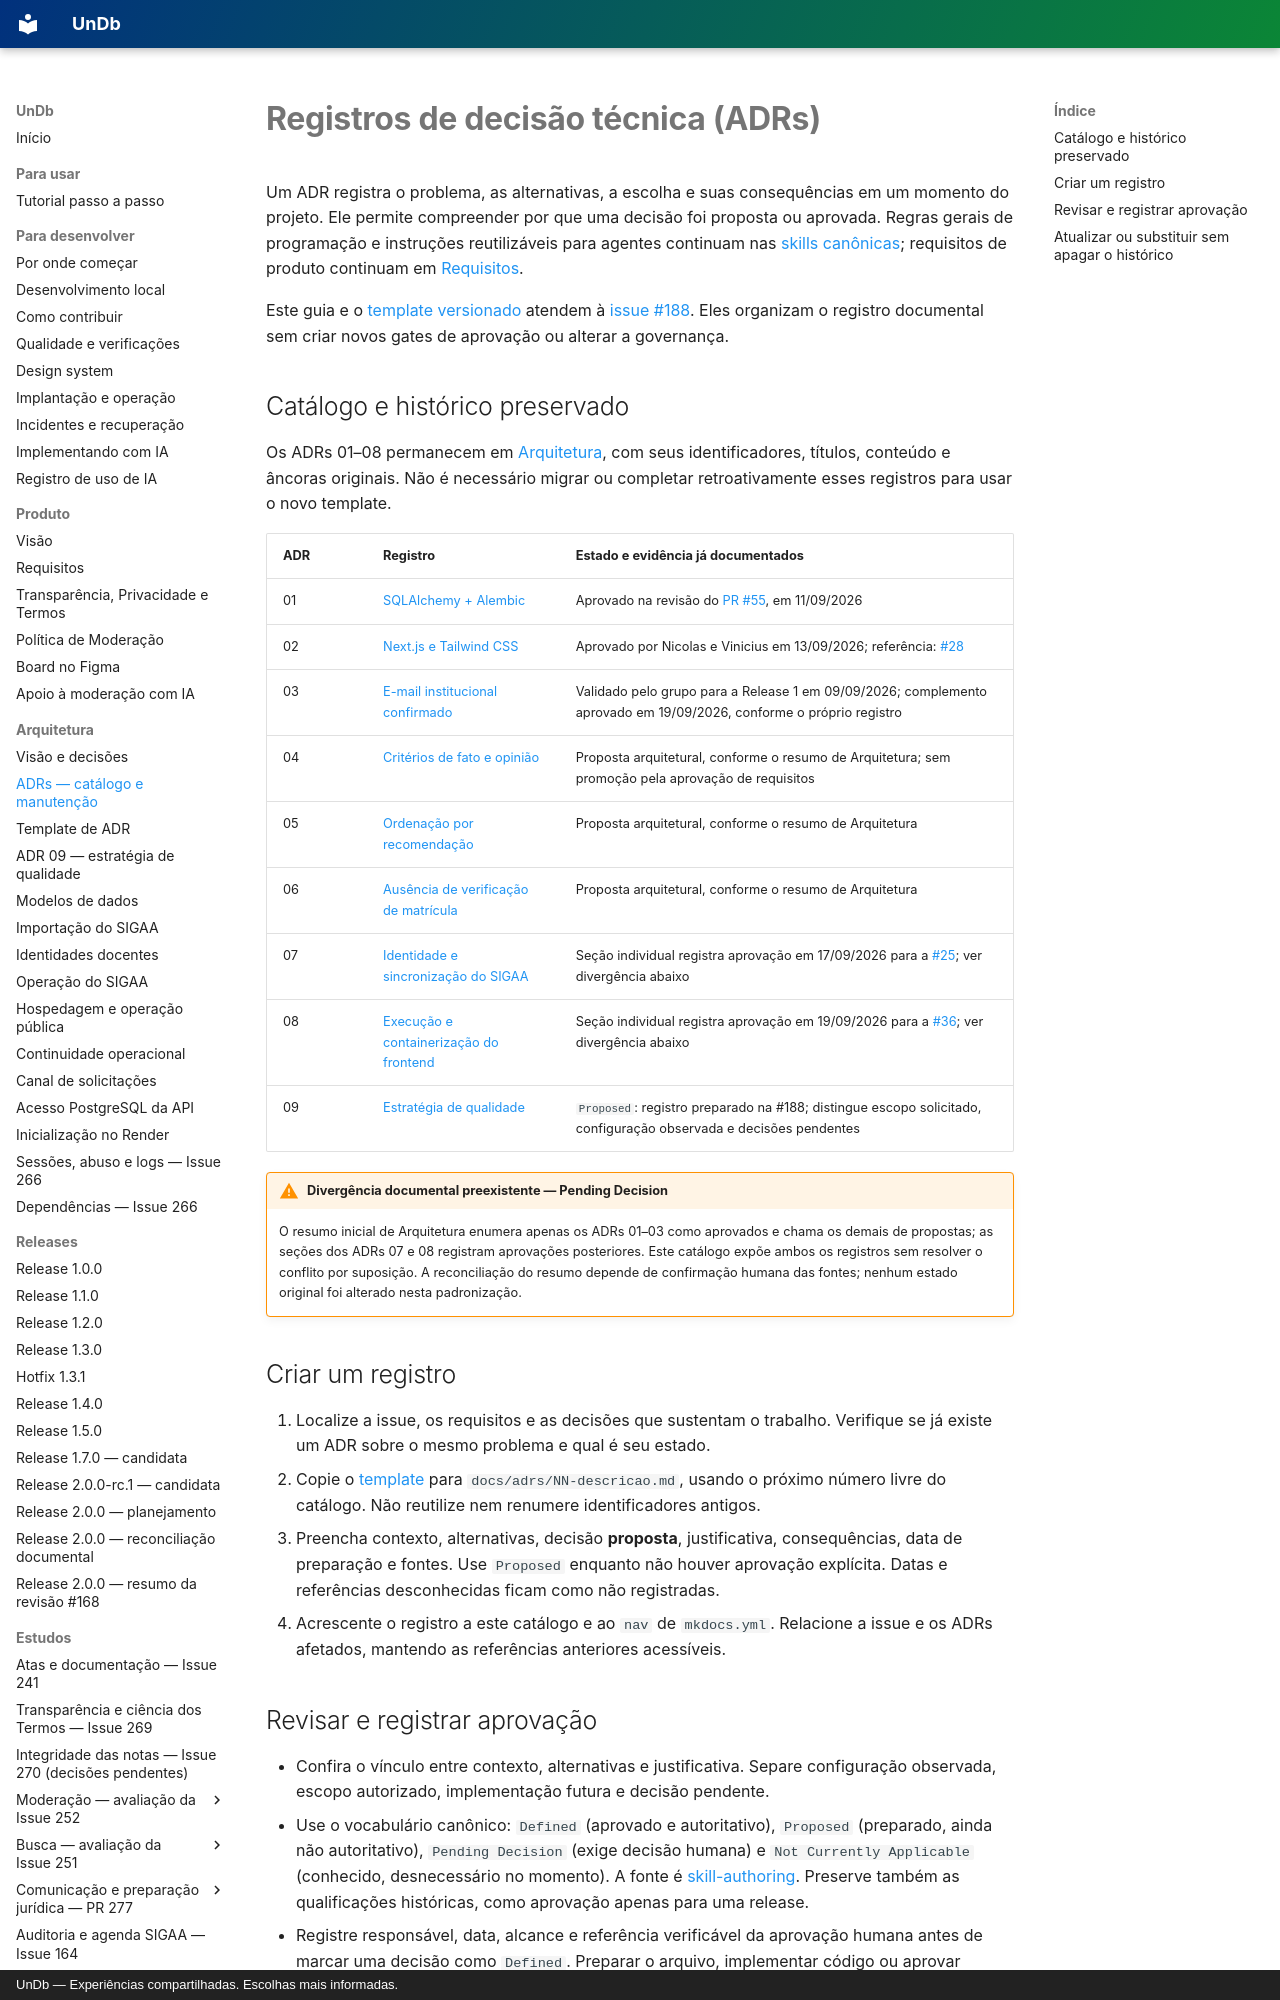

repository: unb-mds/2026-02-UnDb · page: adrs/index.html · generator: mkdocs · copyright: UnDb — Experiências compartilhadas. Escolhas mais informadas.

# Registros de decisão técnica (ADRs)

Um ADR registra o problema, as alternativas, a escolha e suas consequências em um
momento do projeto. Ele permite compreender por que uma decisão foi proposta ou
aprovada. Regras gerais de programação e instruções reutilizáveis para agentes
continuam nas [skills canônicas](https://github.com/unb-mds/2026-02-UnDb/tree/develop/skills);
requisitos de produto continuam em [Requisitos](../requisitos.md).

Este guia e o [template versionado](template.md) atendem à
[issue #188](https://github.com/unb-mds/2026-02-UnDb/issues/188). Eles organizam o
registro documental sem criar novos gates de aprovação ou alterar a governança.

## Catálogo e histórico preservado

Os ADRs 01–08 permanecem em [Arquitetura](../arquitetura.md#7-decisoes-arquiteturais-adrs),
com seus identificadores, títulos, conteúdo e âncoras originais. Não é necessário
migrar ou completar retroativamente esses registros para usar o novo template.

| ADR | Registro | Estado e evidência já documentados |
|---|---|---|
| 01 | [SQLAlchemy + Alembic](../arquitetura.md#adr-01-sqlalchemy-alembic-como-orm-e-ferramenta-de-migracao) | Aprovado na revisão do [PR #55](https://github.com/unb-mds/2026-02-UnDb/pull/55), em 11/09/2026 |
| 02 | [Next.js e Tailwind CSS](../arquitetura.md#adr-02-nextjs-e-tailwind-css-no-frontend) | Aprovado por Nicolas e Vinicius em 13/09/2026; referência: [#28](https://github.com/unb-mds/2026-02-UnDb/issues/28) |
| 03 | [E-mail institucional confirmado](../arquitetura.md#adr-03-identificacao-por-e-mail-institucional-confirmado) | Validado pelo grupo para a Release 1 em 09/09/2026; complemento aprovado em 19/09/2026, conforme o próprio registro |
| 04 | [Critérios de fato e opinião](../arquitetura.md#adr-04-separacao-entre-criterios-de-fato-e-de-opiniao-no-modelo) | Proposta arquitetural, conforme o resumo de Arquitetura; sem promoção pela aprovação de requisitos |
| 05 | [Ordenação por recomendação](../arquitetura.md#adr-05-ordenacao-exclusivamente-pelo-percentual-de-recomendacao) | Proposta arquitetural, conforme o resumo de Arquitetura |
| 06 | [Ausência de verificação de matrícula](../arquitetura.md#adr-06-ausencia-de-verificacao-de-matricula-assumida-explicitamente) | Proposta arquitetural, conforme o resumo de Arquitetura |
| 07 | [Identidade e sincronização do SIGAA](../arquitetura.md#adr-07-identidade-institucional-e-sincronizacao-do-sigaa) | Seção individual registra aprovação em 17/09/2026 para a [#25](https://github.com/unb-mds/2026-02-UnDb/issues/25); ver divergência abaixo |
| 08 | [Execução e containerização do frontend](../arquitetura.md#adr-08-execucao-e-containerizacao-do-frontend) | Seção individual registra aprovação em 19/09/2026 para a [#36](https://github.com/unb-mds/2026-02-UnDb/issues/36); ver divergência abaixo |
| 09 | [Estratégia de qualidade](09-estrategia-qualidade.md) | `Proposed`: registro preparado na #188; distingue escopo solicitado, configuração observada e decisões pendentes |

!!! warning "Divergência documental preexistente — Pending Decision"

    O resumo inicial de Arquitetura enumera apenas os ADRs 01–03 como aprovados e
    chama os demais de propostas; as seções dos ADRs 07 e 08 registram aprovações
    posteriores. Este catálogo expõe ambos os registros sem resolver o conflito por
    suposição. A reconciliação do resumo depende de confirmação humana das fontes;
    nenhum estado original foi alterado nesta padronização.
